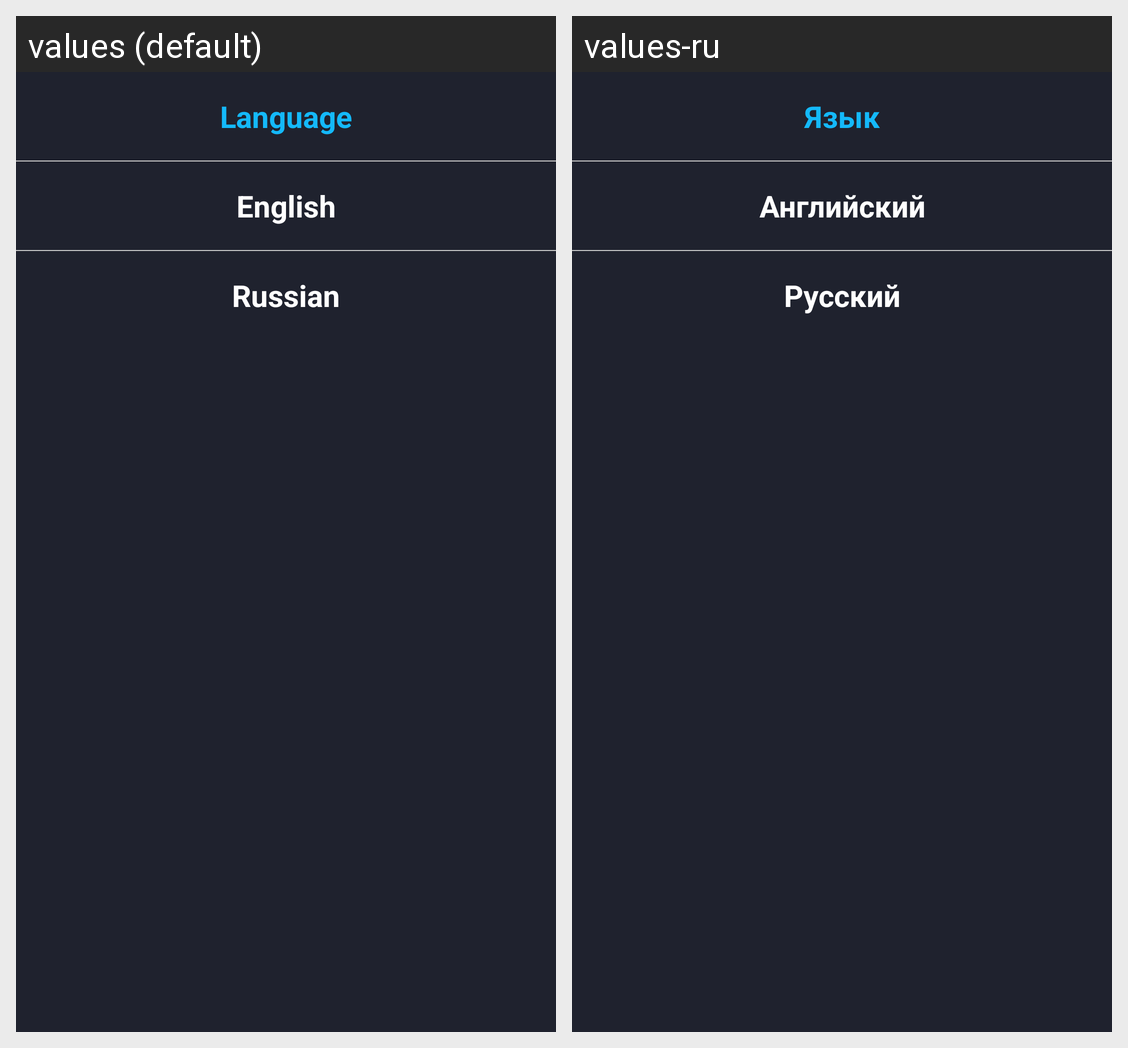

Here is an Android app screen in its default locale and in the app's own translations. Write out the translated-string differences for the strings that appear on this screen.
Android screen res/layout/fragment_set_language.xml rendered under 2 locales, left to right: values (default), values-ru. Device: Nexus 5 (rendered at 1080×1920; each locale shown at half size, 540×960, under a caption strip naming it); theme Theme.Weather.
Strings drawn on this screen, with the default value and each locale's value (text and hints the layout hard-codes, and strings that could not be matched under every locale, appear in the picture but are not listed):

languagesListName
  values: Language
  values-ru: Язык

englishLanguage
  values: English
  values-ru: Английский

russianLanguage
  values: Russian
  values-ru: Русский
